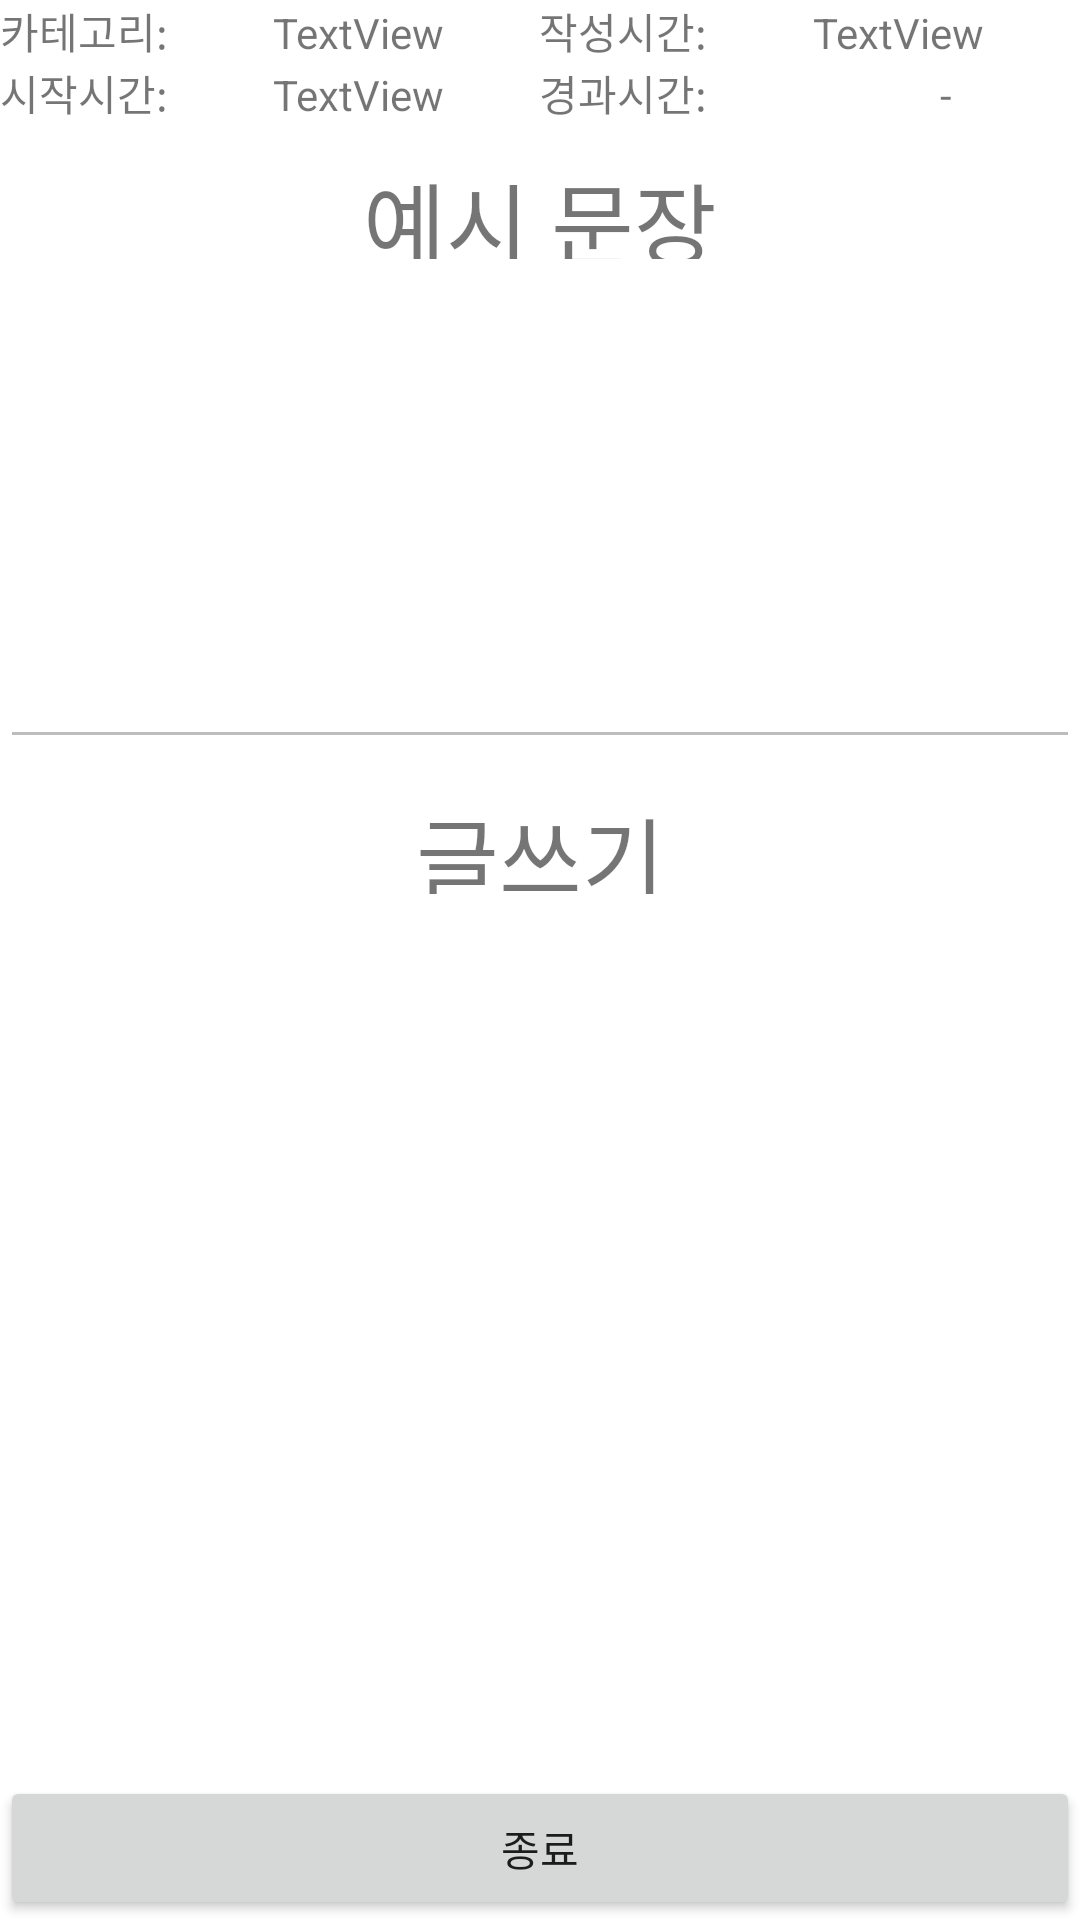

Here is an Android app screen rendered from its layout file. Give the layout XML and the strings, colors and styles it references.
<!-- AndroidManifest.xml: application theme Theme.WritingPrompter -->
<!-- res/layout/activity_write.xml -->
<?xml version="1.0" encoding="utf-8"?>
<androidx.constraintlayout.widget.ConstraintLayout xmlns:android="http://schemas.android.com/apk/res/android"
    xmlns:app="http://schemas.android.com/apk/res-auto"
    xmlns:tools="http://schemas.android.com/tools"
    android:layout_width="match_parent"
    android:layout_height="match_parent"
    tools:context=".WriteActivity">

    <LinearLayout
        android:id="@+id/layout"
        android:layout_width="0sp"
        android:layout_height="0sp"
        android:orientation="vertical"
        app:layout_constraintBottom_toBottomOf="parent"
        app:layout_constraintEnd_toEndOf="parent"
        app:layout_constraintStart_toStartOf="parent"
        app:layout_constraintTop_toTopOf="parent">

        <TableLayout
            android:layout_width="match_parent"
            android:layout_height="wrap_content">

            <TableRow
                android:layout_width="match_parent"
                android:layout_height="match_parent">

                <TextView
                    android:id="@+id/textView"
                    android:layout_width="wrap_content"
                    android:layout_height="wrap_content"
                    android:layout_weight="1"
                    android:text="카테고리: " />

                <TextView
                    android:id="@+id/tv_cat"
                    android:layout_width="wrap_content"
                    android:layout_height="wrap_content"
                    android:layout_weight="1"
                    android:text="TextView" />

                <TextView
                    android:id="@+id/textView3"
                    android:layout_width="wrap_content"
                    android:layout_height="wrap_content"
                    android:layout_weight="1"
                    android:text="작성시간: " />

                <TextView
                    android:id="@+id/tv_time"
                    android:layout_width="wrap_content"
                    android:layout_height="wrap_content"
                    android:layout_weight="1"
                    android:text="TextView" />
            </TableRow>

            <TableRow
                android:layout_width="match_parent"
                android:layout_height="match_parent">

                <TextView
                    android:id="@+id/textView2"
                    android:layout_width="wrap_content"
                    android:layout_height="wrap_content"
                    android:layout_weight="1"
                    android:text="시작시간: " />

                <TextView
                    android:id="@+id/tv_startTime"
                    android:layout_width="wrap_content"
                    android:layout_height="wrap_content"
                    android:layout_weight="1"
                    android:text="TextView" />

                <TextView
                    android:id="@+id/textView4"
                    android:layout_width="wrap_content"
                    android:layout_height="wrap_content"
                    android:layout_weight="1"
                    android:text="경과시간: " />

                <TextView
                    android:id="@+id/tv_endTime"
                    android:layout_width="wrap_content"
                    android:layout_height="wrap_content"
                    android:layout_weight="1"
                    android:text="-"
                    android:textAlignment="center"
                    tools:text="-" />
            </TableRow>
        </TableLayout>

        <TextView
            android:id="@+id/textView1"
            android:layout_width="match_parent"
            android:layout_height="35sp"
            android:layout_marginTop="10sp"
            android:layout_marginBottom="5sp"
            android:text="예시 문장"
            android:textAlignment="center"
            android:textSize="30sp"
            tools:text="예시 문장" />

        <EditText
            android:id="@+id/editTextTextMultiLineEx"
            android:layout_width="match_parent"
            android:layout_height="50dp"
            android:layout_weight="1"
            android:ems="10"
            android:enabled="false"
            android:inputType="textMultiLine" />

        <TextView
            android:id="@+id/textView12"
            android:layout_width="match_parent"
            android:layout_height="35sp"
            android:layout_marginTop="10sp"
            android:layout_marginBottom="5sp"
            android:text="글쓰기"
            android:textAlignment="center"
            android:textSize="30sp"
            tools:text="글쓰기" />

        <EditText
            android:id="@+id/editTextTextMultiLine"
            android:layout_width="match_parent"
            android:layout_height="172dp"
            android:layout_weight="1"
            android:background="@drawable/border"
            android:ems="10"
            android:inputType="textMultiLine" />

        <Button
            android:id="@+id/bt_end"
            android:layout_width="match_parent"
            android:layout_height="wrap_content"
            android:layout_marginTop="5sp"
            android:onClick="endWriting"
            android:text="종료" />

    </LinearLayout>

</androidx.constraintlayout.widget.ConstraintLayout>
<!-- resources referenced by this layout -->
<resources>
  <style name="Theme.WritingPrompter" parent="Theme.MaterialComponents.DayNight.DarkActionBar">
          
          <item name="colorPrimary">@color/purple_500</item>
          <item name="colorPrimaryVariant">@color/purple_700</item>
          <item name="colorOnPrimary">@color/white</item>
          
          <item name="colorSecondary">@color/teal_200</item>
          <item name="colorSecondaryVariant">@color/teal_700</item>
          <item name="colorOnSecondary">@color/black</item>
          
          <item name="android:statusBarColor">?attr/colorPrimaryVariant</item>
          
      </style>
  <!-- not gathered from this repository: default colours our renderer supplied (Android Studio template values) -->
  <color name="purple_500">#FF6200EE</color>
  <color name="purple_700">#FF3700B3</color>
  <color name="teal_200">#FF03DAC5</color>
  <color name="teal_700">#FF018786</color>
  <color name="black">#FF000000</color>
  <color name="white">#FFFFFFFF</color>
</resources>
